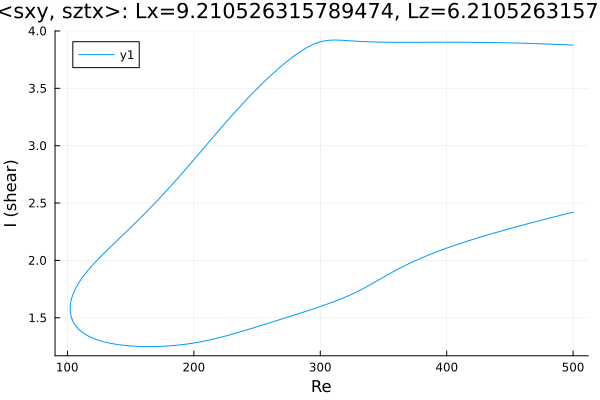

Values plotted in this chart, from the file beside it:
Re, shear
500.0, 3.877
498.7, 3.877
497.3, 3.878
495.9, 3.879
494.5, 3.879
493, 3.88
491.6, 3.881
490.2, 3.881
488.8, 3.882
487.4, 3.883
486, 3.883
484.6, 3.884
483.1, 3.884
481.7, 3.885
480.3, 3.886
478.9, 3.886
477.5, 3.887
476.1, 3.887
474.7, 3.888
473.2, 3.888
471.8, 3.889
470.4, 3.889
469, 3.89
467.6, 3.89
466.2, 3.891
464.8, 3.891
463.3, 3.892
461.9, 3.892
460.5, 3.893
459.1, 3.893
457.7, 3.894
456.3, 3.894
454.9, 3.894
453.5, 3.895
452, 3.895
450.6, 3.896
449.2, 3.896
447.8, 3.896
446.4, 3.897
445, 3.897
443.6, 3.897
442.1, 3.898
440.7, 3.898
439.3, 3.898
437.9, 3.898
436.5, 3.899
435.1, 3.899
433.7, 3.899
432.2, 3.899
430.8, 3.9
429.4, 3.9
428, 3.9
426.6, 3.9
425.2, 3.9
423.8, 3.901
422.3, 3.901
420.9, 3.901
419.5, 3.901
418.1, 3.901
416.7, 3.901
... 569 more rows
